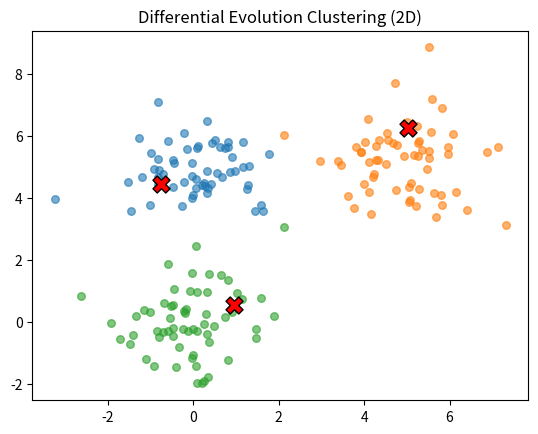

Generate this figure with matplotlib:
#!/usr/bin/env python

import numpy as np
import random
import matplotlib.pyplot as plt


class ClusteringDE:
    """
    Differential Evolution (DE) for K-means-like clustering:
    Minimizes SSE from points to cluster centers.
    """

    def __init__(
        self,
        data=None,  # If None, generate random 2D blobs
        k=3,  # Number of clusters
        dim=2,  # Data dimensionality
        pop_size=50,
        lower_bound=-10,
        upper_bound=10,
        max_generations=50,
        F=0.5,  # Mutation factor
        CR=0.9,  # Crossover probability
        patience=10,  # Early stopping patience
        min_delta=1e-3,  # Minimum improvement in SSE
        seed=None,
    ):
        """
        :param data: (N x dim) array of data points; if None, we generate random 2D blobs for demonstration.
        :param k: Number of clusters
        :param dim: Dimensionality of the data
        :param pop_size: Number of individuals in the population
        :param lower_bound: Minimum coordinate for each cluster center
        :param upper_bound: Maximum coordinate for each cluster center
        :param max_generations: Max number of DE iterations
        :param F: Differential weight (mutation factor)
        :param CR: Crossover probability in [0,1]
        :param patience: Early stopping if no SSE improvement for 'patience' consecutive generations
        :param min_delta: Minimum SSE improvement threshold to reset patience
        :param seed: Optional random seed
        """
        if seed is not None:
            np.random.seed(seed)
            random.seed(seed)

        self.k = k
        self.dim = dim
        self.params_per_ind = k * dim

        self.pop_size = pop_size
        self.lower_bound = lower_bound
        self.upper_bound = upper_bound
        self.max_generations = max_generations
        self.F = F
        self.CR = CR
        self.patience = patience
        self.min_delta = min_delta

        # Data handling
        if data is None:
            self.data = self._generate_gaussian_blobs(
                num_points_per_blob=60, centers=[(0, 0), (5, 5), (0, 5)], std=1.0
            )
        else:
            self.data = np.array(data)
            if self.data.shape[1] != dim:
                raise ValueError(
                    f"Data dimension ({self.data.shape[1]}) does not match 'dim' ({dim})."
                )

        # Initialize population
        self.population = self._create_initial_population()
        # Evaluate SSE -> fitness = -SSE for all
        self.fitness_vals = [self._fitness_function(ind) for ind in self.population]

    # ------------------------------------------------------------
    # (1) Generate Synthetic Data (Optional)
    # ------------------------------------------------------------
    def _generate_gaussian_blobs(
        self, num_points_per_blob=60, centers=[(0, 0), (5, 5)], std=1.0
    ):
        """
        Generate synthetic 2D data from multiple Gaussian blobs.
        """
        all_points = []
        for cx, cy in centers:
            blob = np.random.normal(
                loc=(cx, cy), scale=std, size=(num_points_per_blob, 2)
            )
            all_points.append(blob)
        data = np.vstack(all_points)
        return data

    # ------------------------------------------------------------
    # (2) Population Initialization
    # ------------------------------------------------------------
    def _create_initial_population(self):
        """
        Create initial population of size pop_size.
        Each individual is a NumPy array (k*dim) of center coordinates.
        """
        population = []
        for _ in range(self.pop_size):
            ind = np.random.uniform(
                low=self.lower_bound, high=self.upper_bound, size=self.params_per_ind
            )
            population.append(ind)
        return population

    # ------------------------------------------------------------
    # (3) Fitness Function = -SSE
    # ------------------------------------------------------------
    def _fitness_function(self, individual):
        """
        Negative SSE: for each point, find nearest center among the K centers in 'individual'.
        """
        centers = individual.reshape(self.k, self.dim)
        dists = np.linalg.norm(self.data[:, None, :] - centers[None, :, :], axis=2)
        min_dists = np.min(dists, axis=1)
        sse = np.sum(min_dists**2)
        return -sse

    def _calculate_sse(self, individual):
        """
        Just the SSE (for logging, final comparison, etc.).
        """
        centers = individual.reshape(self.k, self.dim)
        dists = np.linalg.norm(self.data[:, None, :] - centers[None, :, :], axis=2)
        min_dists = np.min(dists, axis=1)
        sse = np.sum(min_dists**2)
        return sse

    # ------------------------------------------------------------
    # (4) Differential Evolution Steps
    # ------------------------------------------------------------
    def _mutation(self, idx):
        """
        DE/rand/1: For the target idx, pick r1, r2, r3 distinct from idx.
        v = x[r1] + F * (x[r2] - x[r3])
        """
        candidates = list(range(self.pop_size))
        candidates.remove(idx)
        r1, r2, r3 = random.sample(candidates, 3)

        x_r1 = self.population[r1]
        x_r2 = self.population[r2]
        x_r3 = self.population[r3]

        # Mutation
        v = x_r1 + self.F * (x_r2 - x_r3)

        # Ensure donor is within bounds (optional; some DE variants let them go out of bounds)
        v = np.clip(v, self.lower_bound, self.upper_bound)
        return v

    def _crossover(self, target_vec, donor_vec):
        """
        Binomial crossover:
        trial[j] = donor[j] if rand < CR or j == rand_index
        else trial[j] = target_vec[j]
        """
        trial = np.copy(target_vec)
        rand_index = random.randint(0, self.params_per_ind - 1)
        for j in range(self.params_per_ind):
            if random.random() < self.CR or j == rand_index:
                trial[j] = donor_vec[j]
        return trial

    # ------------------------------------------------------------
    # (5) Main DE Loop
    # ------------------------------------------------------------
    def run(self):
        best_sse = float("inf")
        no_improve_count = 0

        # track best global
        global_best_ind = None
        global_best_fit = -float("inf")
        global_best_sse = float("inf")

        for gen in range(self.max_generations):
            for i in range(self.pop_size):
                # 1) Mutation
                donor = self._mutation(i)
                # 2) Crossover
                trial = self._crossover(self.population[i], donor)

                # 3) Selection
                trial_fitness = self._fitness_function(trial)
                if trial_fitness > self.fitness_vals[i]:
                    # if trial is better, replace
                    self.population[i] = trial
                    self.fitness_vals[i] = trial_fitness

            # Evaluate best in this generation
            gen_best_idx = np.argmax(self.fitness_vals)
            gen_best_fit = self.fitness_vals[gen_best_idx]
            gen_best_ind = self.population[gen_best_idx]
            gen_best_sse = self._calculate_sse(gen_best_ind)

            # Update global best
            if gen_best_sse < global_best_sse:
                global_best_ind = gen_best_ind
                global_best_fit = gen_best_fit
                global_best_sse = gen_best_sse

            # Early stopping
            if gen_best_sse < best_sse - self.min_delta:
                best_sse = gen_best_sse
                no_improve_count = 0
            else:
                no_improve_count += 1

            if no_improve_count >= self.patience:
                print(f"Early stopping at generation {gen} (no SSE improvement).")
                break

            # Log progress
            print(f"Gen {gen}: Best SSE = {gen_best_sse:.4f}")

        # Final check among population
        final_best_idx = np.argmax(self.fitness_vals)
        final_best_fit = self.fitness_vals[final_best_idx]
        final_best_ind = self.population[final_best_idx]
        final_best_sse = self._calculate_sse(final_best_ind)

        if global_best_ind is not None and global_best_sse < final_best_sse:
            truly_best = global_best_ind
            truly_best_fit = global_best_fit
            truly_best_sse = global_best_sse
        else:
            truly_best = final_best_ind
            truly_best_fit = final_best_fit
            truly_best_sse = final_best_sse

        print("\n=== DE Clustering: Final Best Individual ===")
        print(f"Best Fitness (=-SSE): {truly_best_fit:.4f}")
        print(f"SSE: {truly_best_sse:.4f}")
        print(f"Cluster centers:\n{truly_best.reshape(self.k, self.dim)}")

        self._plot_clusters(truly_best)
        return truly_best

    # ------------------------------------------------------------
    # (6) Plotting (only for 2D)
    # ------------------------------------------------------------
    def _plot_clusters(self, best_individual):
        """
        If dim=2, visualize final clustering (points colored by nearest center).
        """
        if self.dim != 2:
            print("Plotting is only implemented for 2D.")
            return

        centers = best_individual.reshape(self.k, 2)
        points = self.data

        dists = np.linalg.norm(points[:, None, :] - centers[None, :, :], axis=2)
        cluster_assignments = np.argmin(dists, axis=1)

        fig, ax = plt.subplots()
        for c_idx in range(self.k):
            cluster_pts = points[cluster_assignments == c_idx]
            ax.scatter(cluster_pts[:, 0], cluster_pts[:, 1], s=30, alpha=0.6)

        ax.scatter(
            centers[:, 0], centers[:, 1], c="red", marker="X", s=150, edgecolor="k"
        )
        ax.set_title("Differential Evolution Clustering (2D)")
        plt.show()


# ------------------------------------------------------------------------------
if __name__ == "__main__":
    print("=== Differential Evolution for Clustering Demo ===")

    # Example usage: clustering 3 groups in 2D
    de_clustering = ClusteringDE(
        data=None,  # or provide your own (N x 2) data
        k=3,
        dim=2,
        pop_size=50,
        lower_bound=-10,
        upper_bound=10,
        max_generations=50,
        F=0.5,
        CR=0.9,
        patience=8,
        min_delta=1e-2,
        seed=42,
    )

    best_solution = de_clustering.run()
